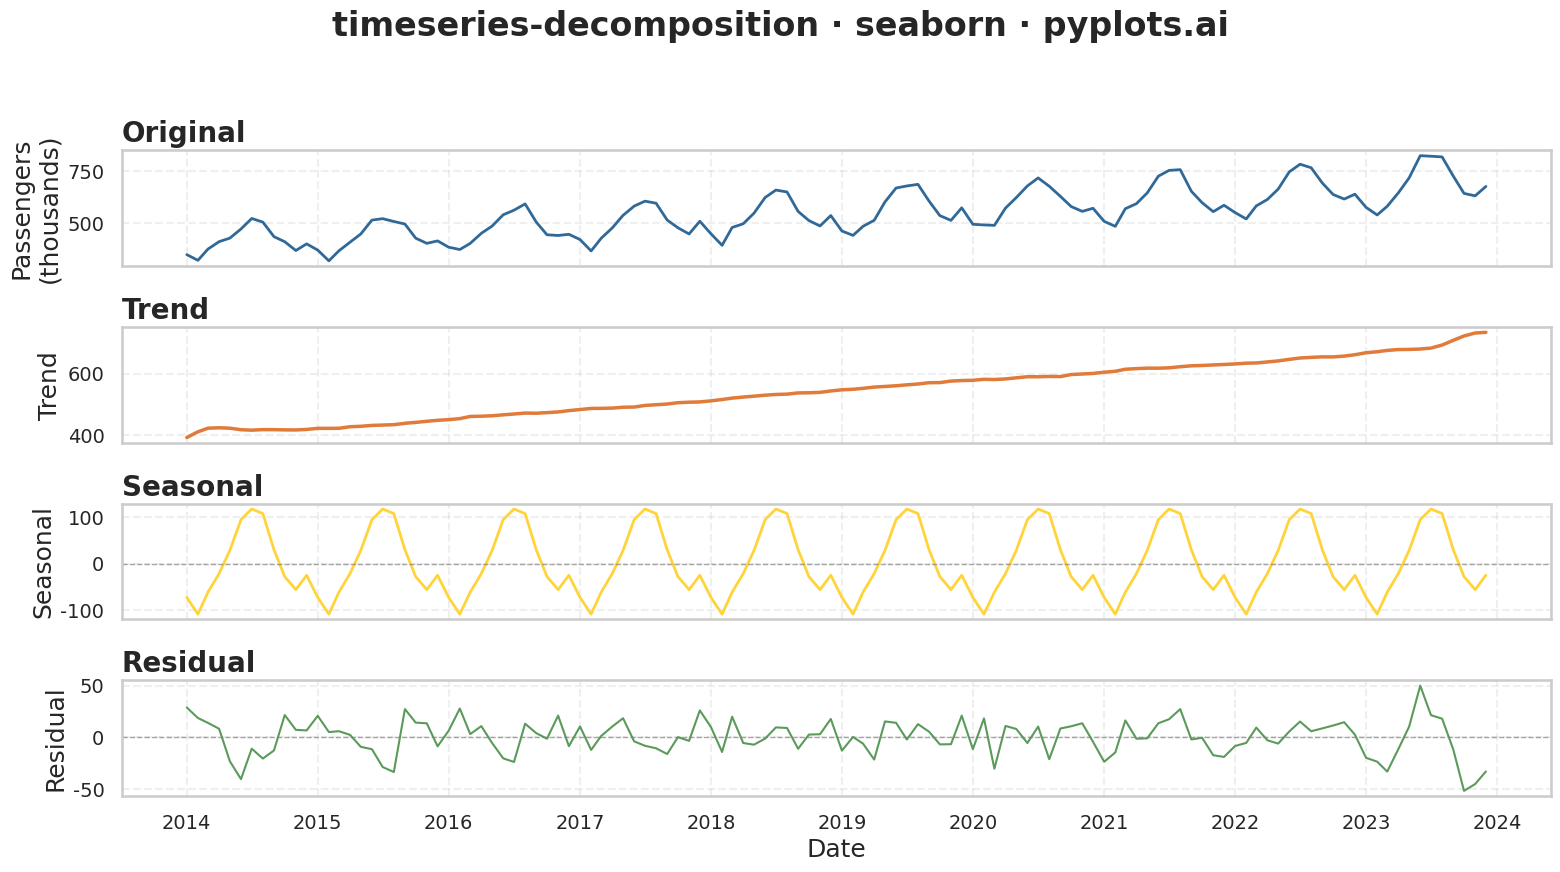

This chart was generated by the following Python code:
"""pyplots.ai
timeseries-decomposition: Time Series Decomposition Plot
Library: seaborn | Python 3.13
Quality: pending | Created: 2025-12-31
"""

import matplotlib.pyplot as plt
import numpy as np
import pandas as pd
import seaborn as sns


# Data - Monthly airline passengers (classic time series dataset)
np.random.seed(42)
n_years = 10
n_months = n_years * 12
period = 12  # Monthly seasonality

# Create date range
dates = pd.date_range(start="2014-01-01", periods=n_months, freq="MS")

# Generate realistic passenger data with trend, seasonality, and noise
# Trend: gradual growth over time
trend_component = np.linspace(400, 700, n_months)

# Seasonality: summer peaks (higher in months 6-8), winter lows
month_effect = np.array([0.85, 0.80, 0.90, 0.95, 1.05, 1.15, 1.20, 1.18, 1.05, 0.95, 0.88, 0.95])
seasonal_component = np.tile(month_effect, n_years)

# Noise
noise = np.random.normal(0, 15, n_months)

# Combine: multiplicative model (trend * seasonal) + noise
values = trend_component * seasonal_component + noise

# Create DataFrame
df = pd.DataFrame({"date": dates, "passengers": values})
df = df.set_index("date")

# Manual seasonal decomposition (additive model)
# Step 1: Trend - rolling mean with window = period
trend = df["passengers"].rolling(window=period, center=True, min_periods=1).mean()

# Step 2: Detrended series
detrended = df["passengers"] - trend

# Step 3: Seasonal - average for each month
seasonal = detrended.groupby(detrended.index.month).transform("mean")

# Step 4: Residual
residual = df["passengers"] - trend - seasonal

# Set seaborn style
sns.set_theme(style="whitegrid")
sns.set_context("talk", font_scale=1.1)

# Create figure with 4 subplots (4800x2700 at dpi=300 -> 16x9)
fig, axes = plt.subplots(4, 1, figsize=(16, 9), sharex=True)
fig.subplots_adjust(hspace=0.15)

# Colors
python_blue = "#306998"
python_yellow = "#FFD43B"
trend_color = "#E07B39"
residual_color = "#5A9A5A"

# Plot 1: Original
sns.lineplot(x=df.index, y=df["passengers"], ax=axes[0], color=python_blue, linewidth=2)
axes[0].set_ylabel("Passengers\n(thousands)", fontsize=18)
axes[0].set_title("Original", fontsize=20, fontweight="bold", loc="left")
axes[0].tick_params(axis="both", labelsize=14)

# Plot 2: Trend
sns.lineplot(x=trend.index, y=trend.values, ax=axes[1], color=trend_color, linewidth=2.5)
axes[1].set_ylabel("Trend", fontsize=18)
axes[1].set_title("Trend", fontsize=20, fontweight="bold", loc="left")
axes[1].tick_params(axis="both", labelsize=14)

# Plot 3: Seasonal
sns.lineplot(x=seasonal.index, y=seasonal.values, ax=axes[2], color=python_yellow, linewidth=2)
axes[2].set_ylabel("Seasonal", fontsize=18)
axes[2].set_title("Seasonal", fontsize=20, fontweight="bold", loc="left")
axes[2].tick_params(axis="both", labelsize=14)
axes[2].axhline(y=0, color="gray", linestyle="--", linewidth=1, alpha=0.7)

# Plot 4: Residual
sns.lineplot(x=residual.index, y=residual.values, ax=axes[3], color=residual_color, linewidth=1.5)
axes[3].set_ylabel("Residual", fontsize=18)
axes[3].set_title("Residual", fontsize=20, fontweight="bold", loc="left")
axes[3].set_xlabel("Date", fontsize=18)
axes[3].tick_params(axis="both", labelsize=14)
axes[3].axhline(y=0, color="gray", linestyle="--", linewidth=1, alpha=0.7)

# Adjust grid for all axes
for ax in axes:
    ax.grid(True, alpha=0.3, linestyle="--")

# Main title
fig.suptitle("timeseries-decomposition · seaborn · pyplots.ai", fontsize=24, fontweight="bold", y=0.98)

plt.tight_layout(rect=[0, 0, 1, 0.96])
plt.savefig("plot.png", dpi=300, bbox_inches="tight")
